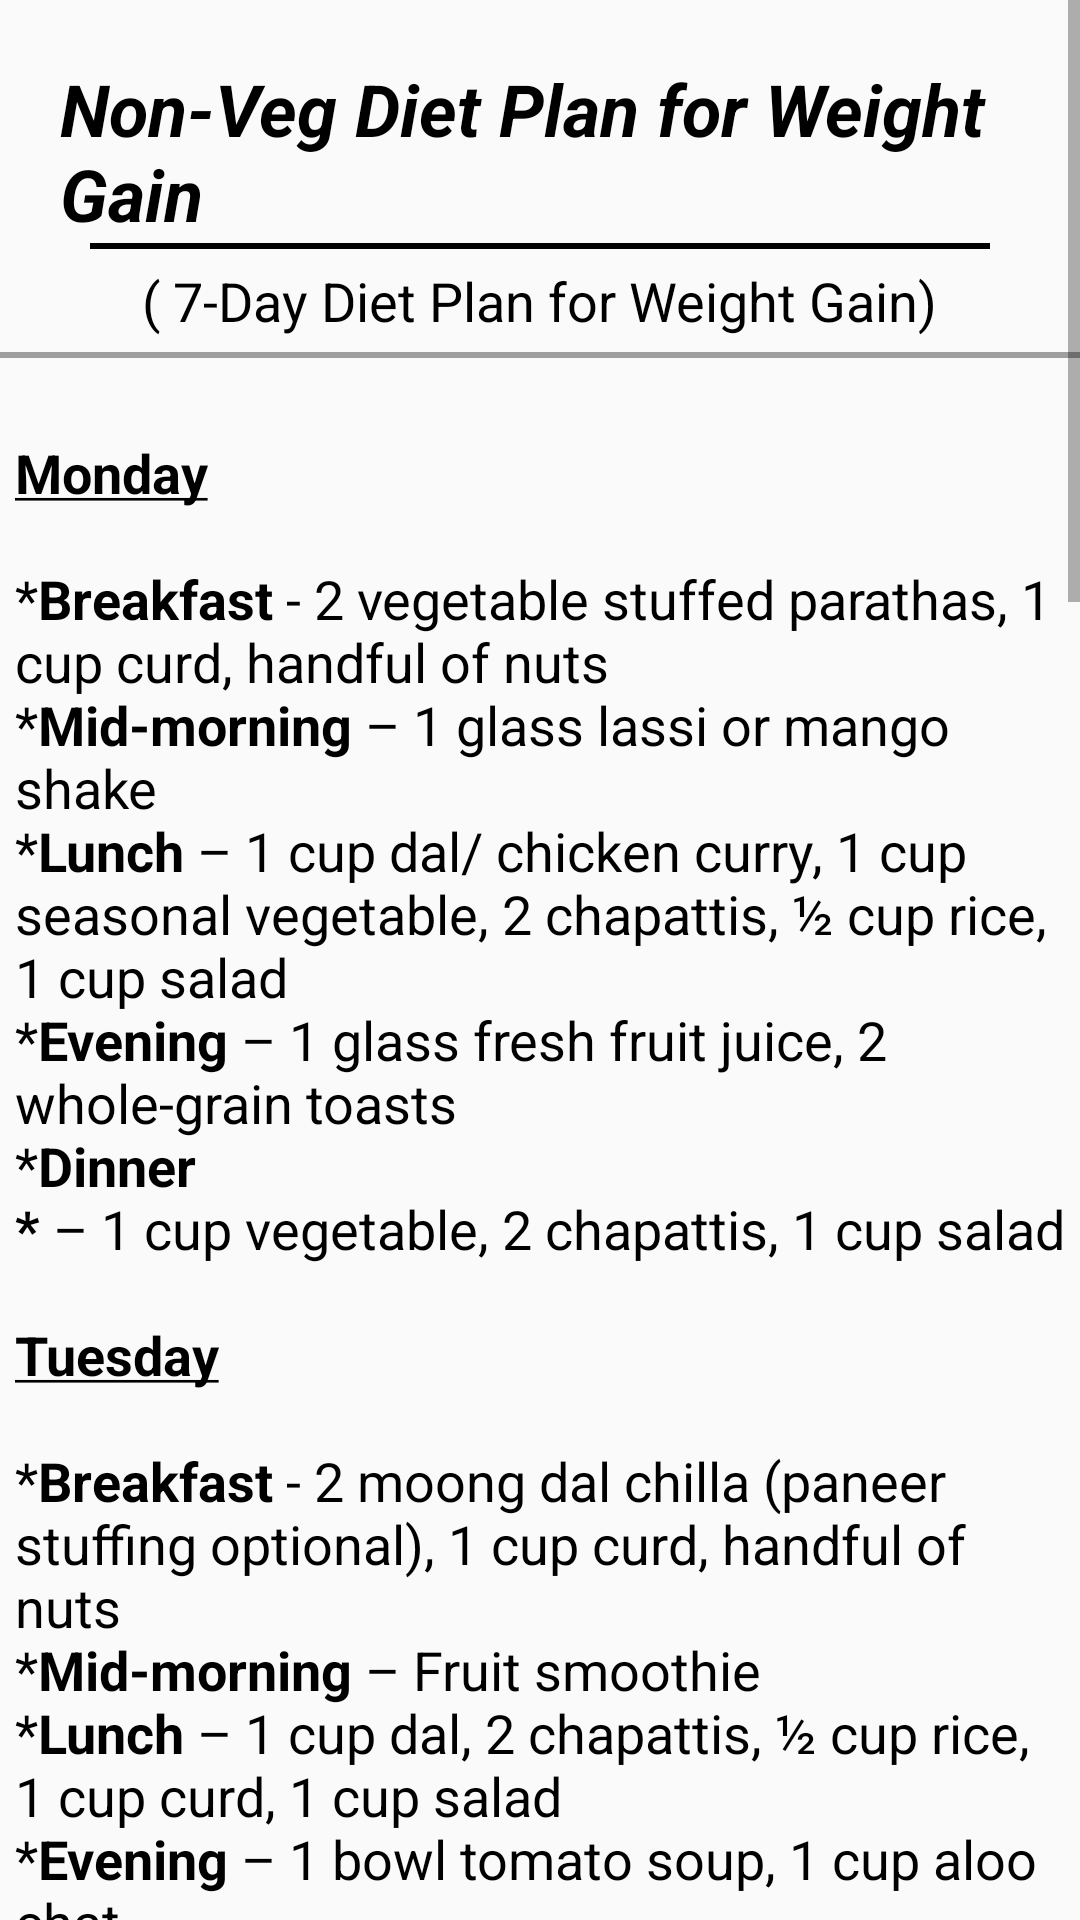

Layout XML and referenced resources for this Android screen:
<!-- AndroidManifest.xml: application theme Theme.YogaCharaApp -->
<!-- res/layout/fragment_non_veg_gain.xml -->
<?xml version="1.0" encoding="utf-8"?>
<ScrollView xmlns:android="http://schemas.android.com/apk/res/android"
    xmlns:tools="http://schemas.android.com/tools"
    android:layout_width="match_parent"
    android:layout_height="match_parent"
    tools:context=".fragment.NonVegGainFragment">

    <LinearLayout
        android:layout_width="match_parent"
        android:layout_height="wrap_content"
        android:orientation="vertical"
        >
        <TextView
            android:layout_width="wrap_content"
            android:layout_height="wrap_content"
            android:text="@string/non_veg_diet_plan_for_weight_gain"
            android:textSize="24sp"
            android:textColor="@color/black"
            android:textStyle="bold|italic"
            android:layout_margin="10dp"
            android:padding="10dp"
            android:layout_gravity="center_horizontal"
            />
        <View
            android:layout_width="match_parent"
            android:layout_height="2dp"
            android:background="@color/black"
            android:layout_marginStart="30dp"
            android:layout_marginEnd="30dp"
            android:layout_marginTop="-20dp"
            />
        <TextView
            android:layout_width="wrap_content"
            android:layout_height="wrap_content"
            android:text="@string/_7_day_diet_plan_for_weight_gain"
            android:textColor="@color/black"
            android:layout_marginTop="5dp"
            android:textSize="18sp"
            android:layout_gravity="center_horizontal"
            />
        <View
            android:layout_width="match_parent"
            android:layout_height="2dp"
            android:background="#9e9e9e"
            android:layout_marginTop="5dp"
            />
        <TextView
            android:layout_width="wrap_content"
            android:layout_height="wrap_content"
            android:text="@string/diet_plan_weight_gain_nonveg"
            android:textColor="@color/black"
            android:layout_margin="5dp"
            android:textSize="18sp"
            android:layout_gravity="center_horizontal"
            />
    </LinearLayout>

</ScrollView>
<!-- resources referenced by this layout -->
<resources>
  <color name="black">#FF000000</color>
  <string name="_7_day_diet_plan_for_weight_gain">( 7-Day Diet Plan for Weight Gain)</string>
  <string name="diet_plan_weight_gain_nonveg">
          \n<b><u>Monday</u></b>\n
  
  \n*<b>Breakfast</b> - 2 vegetable stuffed parathas, 1 cup curd, handful of nuts
          \n*<b>Mid-morning</b> – 1 glass lassi or mango shake
          \n*<b>Lunch</b> – 1 cup dal/ chicken curry, 1 cup seasonal vegetable, 2 chapattis, ½ cup rice, 1 cup salad
          \n*<b>Evening</b> – 1 glass fresh fruit juice, 2 whole-grain toasts
  \n*<b>Dinner\n*</b> – 1 cup vegetable, 2 chapattis, 1 cup salad
         \n \n<b><u>Tuesday</u></b>\n
  
          \n*<b>Breakfast</b> - 2 moong dal chilla (paneer stuffing optional), 1 cup curd, handful of nuts
          \n*<b>Mid-morning</b> – Fruit smoothie
          \n*<b>Lunch</b> – 1 cup dal, 2 chapattis, ½ cup rice, 1 cup curd, 1 cup salad
          \n*<b>Evening</b> – 1 bowl tomato soup, 1 cup aloo chat
          \n*<b>Dinner</b> – 1 cup seasonal vegetable, 2 chapattis, 1 cup salad
  \n\n<b><u>Wednesday</u></b>\n
  
  \n*<b>Breakfast </b>- 1 cup bread upma, 1 cup milk, handful of nuts
  \n*<b>Mid-morning </b>– 2 bananas
  \n*<b>Lunch </b>– 1 cup lentils, 1 cup vegetables, 2 chapattis, 1 cup salad
  \n*<b>Evening</b> – 1 cup upma, 1 glass vegetable juice
  \n*<b>Dinner </b>– 1 cup vegetable, 2 chapattis, 1 cup salad
  \n\n<b><u>Thursday</u></b>\n
  
  \n*<b>Breakfast </b>- 2 cucumber potato sandwiches, 1 cup orange juice, handful of nuts
  \n*<b>Mid-morning </b>– 1 cup sweet potato chaat, 1 glass buttermilk
  \n*<b>Lunch</b> – 1 cup lentils/ chicken or fish curry, 2 cups rice, 1 cup salad
  \n*<b>Evening </b>– Milk smoothie, 2 bananas
  \n*<b>Dinner </b>– 1 cup seasonal vegetable, 2 chapattis, 1 cup salad
  \n\n<b><u>Friday</u></b>\n
  
  \n*<b>Breakfast</b> - 1 cup vegetable poha, 1 cup curd, handful of nuts
  \n*<b>Mid-morning</b> – 1 glass fresh fruit juice
  \n*<b>Lunch </b>– 1 cup dal, 1 cup vegetable, 2 chapattis, ½ cup rice, 1 cup salad
  \n*<b>Evening</b> – 2 besan chilla, 1 cup sprouts salad
  \n*<b>Dinner</b> – 1 cup vegetable/ chicken curry, 2 chapattis, 1 cup salad
  \n\n<b><u>Saturday</u></b>\n
  
          \n*<b>Breakfast</b> - 2 suji chilla, 1 glass strawberry shake, handful of nuts
          \n*<b>Mid-morning</b> – 1 glass coconut water, 1 cup fruit
          \n*<b>Lunch</b> – 1 cup dal, 1 cup vegetable/ tofu/ paneer curry, ½ cup rice, 2 chapattis, 1 cup salad
          \n*<b>Evening</b> – 1 cup fruit salad, 4 -5 vegetable cutlets
          \n*<b>Dinner</b> – 2 chapattis, 1 cup vegetable/ chicken/ fish curry, 1 cup salad
  \n\n<b><u>Sunday</u></b>\n
  
          \n*<b>Breakfast</b> - 2 eggs, 2 whole-grain bread slices, 1 cup milk, handful of nuts
          \n*<b>Mid-morning</b> – 1 glass banana smoothie
          \n*<b>Lunch</b> – 1 cup dal, 1 cup vegetable curry, 2 chapattis, ½ cup rice, 1 cup salad
          \n*<b>Evening</b> – 1 glass strawberry smoothie, 1 cup vegetable poha
          \n*<b>Dinner</b> – 1 cup chicken curry, 2 chapattis, 1 cup salad
  
      </string>
  <string name="non_veg_diet_plan_for_weight_gain">Non-Veg Diet Plan for Weight Gain</string>
  <style name="Theme.YogaCharaApp" parent="Base.Theme.YogaCharaApp" />
  <style name="Base.Theme.YogaCharaApp" parent="Theme.AppCompat.DayNight.NoActionBar">
  
           <item name="colorPrimary">@color/black</item>
          <item name="colorPrimaryDark">@color/black</item>
      </style>
</resources>
